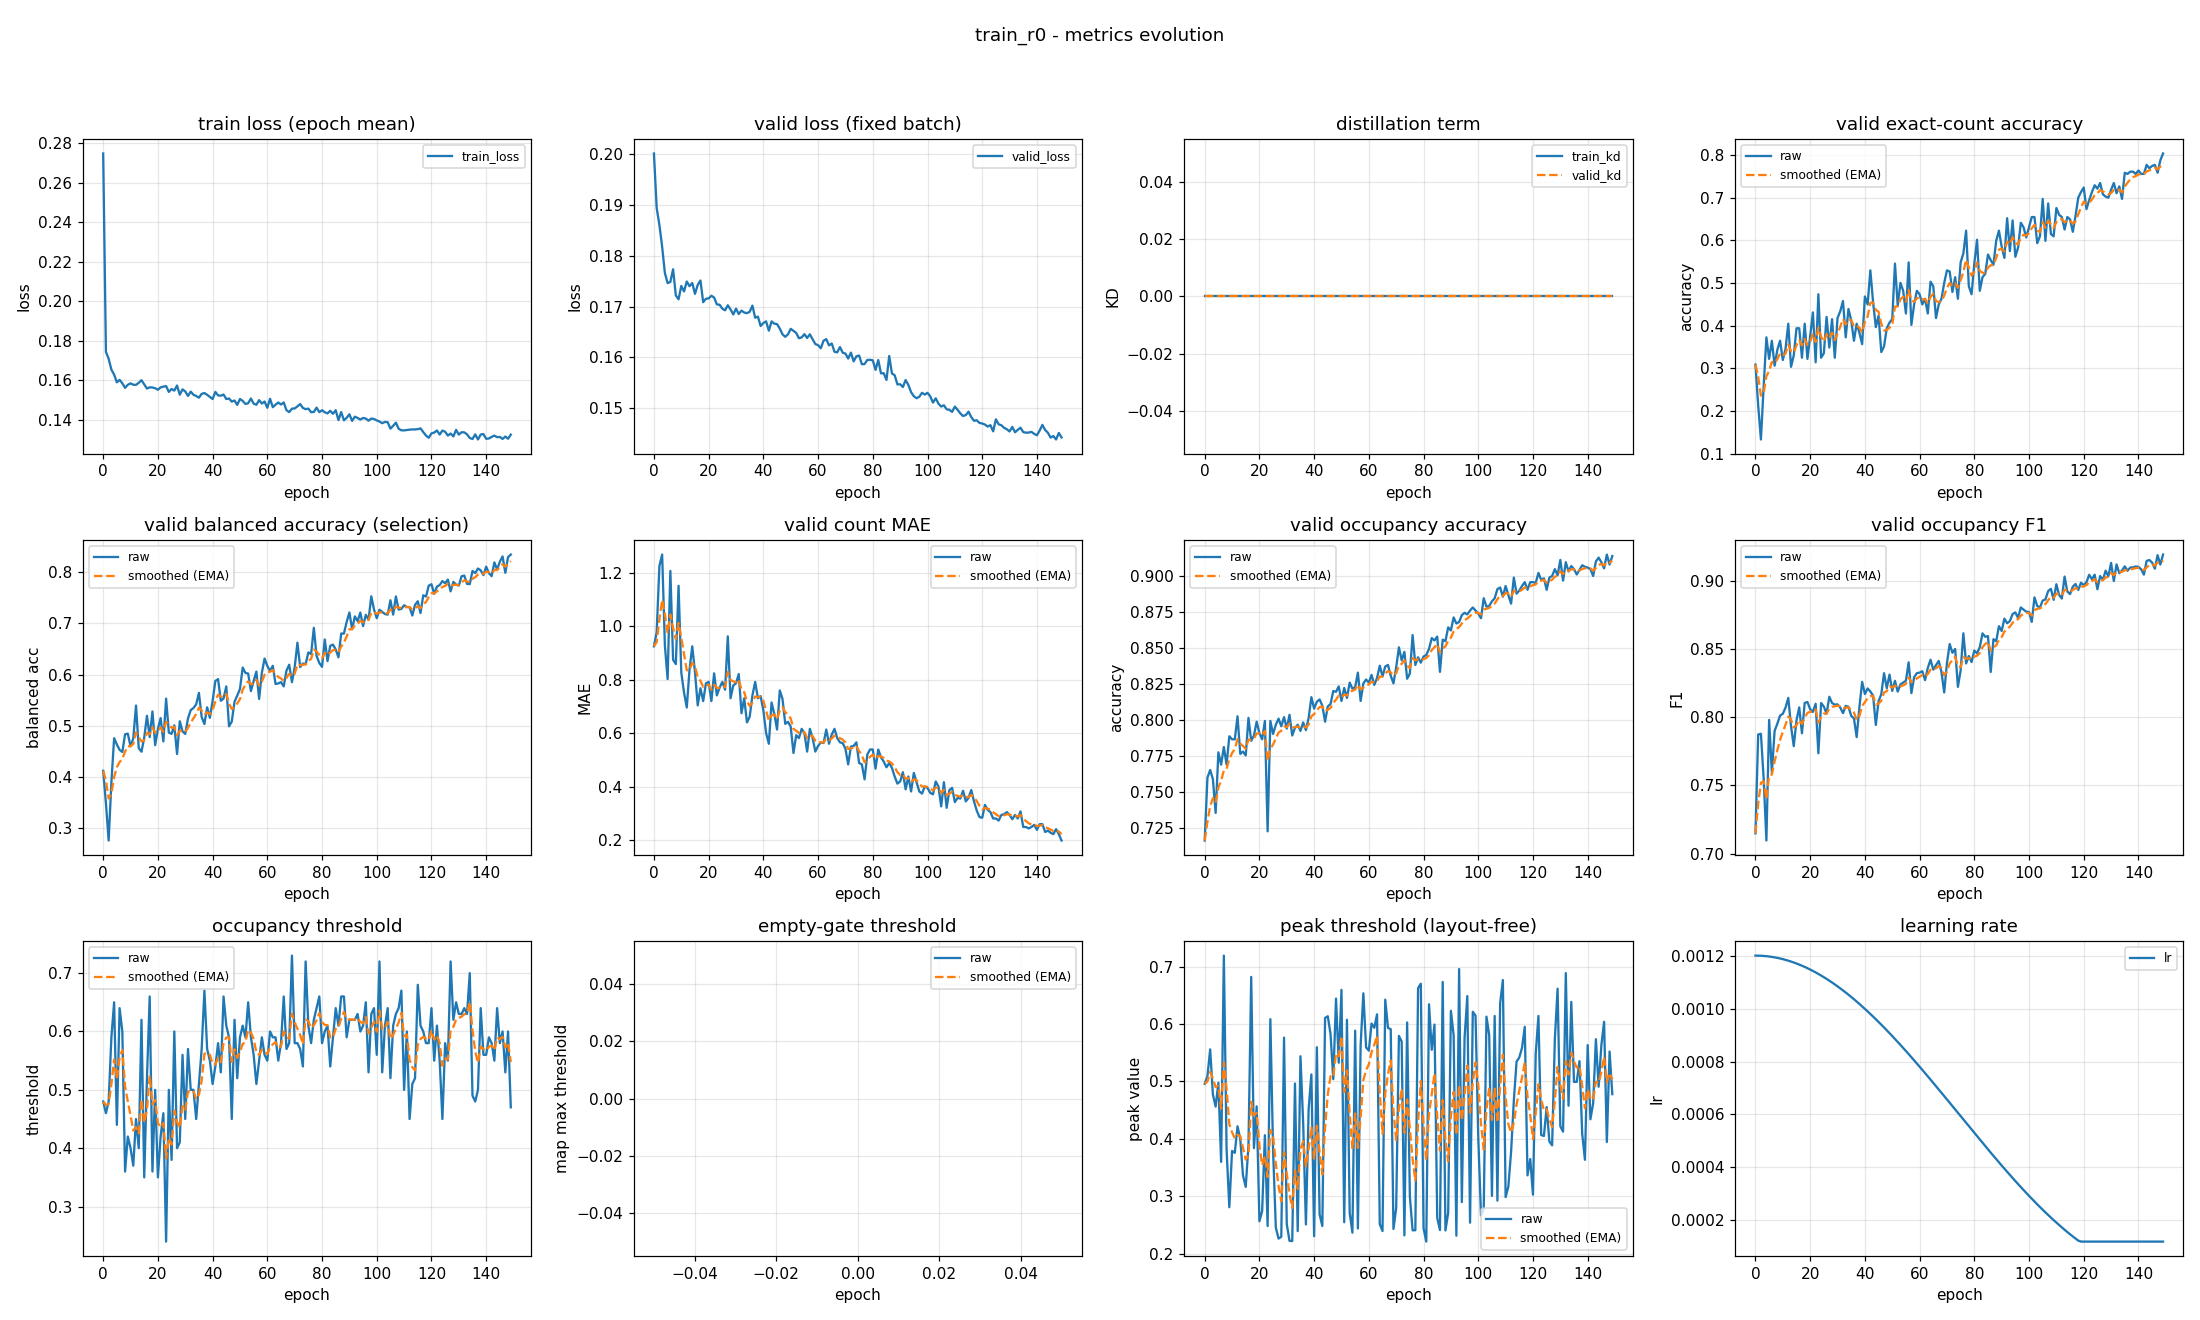

The data file committed next to this chart (first rows):
epoch, train_loss, valid_loss, train_kd, valid_kd, valid_accuracy, valid_accuracy_smoothed, valid_balanced_accuracy, valid_balanced_accuracy_smoothed, valid_mae, valid_mae_smoothed, valid_occupancy_accuracy, valid_occupancy_accuracy_smoothed, valid_occupancy_f1, valid_occupancy_f1_smoothed, valid_occupancy_threshold, valid_occupancy_threshold_smoothed, valid_empty_threshold, valid_empty_threshold_smoothed, valid_peak_threshold, valid_peak_threshold_smoothed, learning_rate
0, 0.2749, 0.2001, 0.0, 0.0, 0.3085, 0.3085, 0.4124, 0.4124, 0.9255, 0.9255, 0.7165, 0.7165, 0.7148, 0.7148, 0.48, 0.48, nan, nan, 0.4959, 0.4959, 0.0012
1, 0.1743, 0.1894, 0.0, 0.0, 0.2128, 0.2798, 0.349, 0.3934, 0.9787, 0.9415, 0.7601, 0.7296, 0.7874, 0.7366, 0.46, 0.474, nan, nan, 0.5091, 0.4999, 0.0012
2, 0.1708, 0.1861, 0.0, 0.0, 0.133, 0.2357, 0.2763, 0.3583, 1.226, 1.027, 0.7654, 0.7403, 0.7879, 0.752, 0.48, 0.4758, nan, nan, 0.5558, 0.5166, 0.001199
3, 0.1653, 0.1818, 0.0, 0.0, 0.258, 0.2424, 0.3904, 0.3679, 1.269, 1.099, 0.759, 0.7459, 0.755, 0.7529, 0.59, 0.5101, nan, nan, 0.4772, 0.5048, 0.001199
4, 0.1628, 0.1766, 0.0, 0.0, 0.3723, 0.2814, 0.4762, 0.4004, 0.9282, 1.048, 0.7356, 0.7429, 0.7095, 0.7399, 0.65, 0.552, nan, nan, 0.4563, 0.4902, 0.001198
5, 0.1588, 0.1746, 0.0, 0.0, 0.3218, 0.2935, 0.4639, 0.4194, 0.8032, 0.9746, 0.7777, 0.7533, 0.7981, 0.7573, 0.44, 0.5184, nan, nan, 0.4977, 0.4925, 0.001197
6, 0.1601, 0.1749, 0.0, 0.0, 0.3644, 0.3148, 0.4533, 0.4296, 1.207, 1.044, 0.7691, 0.7581, 0.7594, 0.758, 0.64, 0.5549, nan, nan, 0.3599, 0.4527, 0.001195
7, 0.1584, 0.1773, 0.0, 0.0, 0.3059, 0.3121, 0.4491, 0.4355, 0.875, 0.9936, 0.7814, 0.7651, 0.79, 0.7676, 0.6, 0.5684, nan, nan, 0.7191, 0.5326, 0.001193
8, 0.1561, 0.1722, 0.0, 0.0, 0.3431, 0.3214, 0.4838, 0.45, 0.859, 0.9532, 0.7691, 0.7663, 0.7953, 0.7759, 0.36, 0.5059, nan, nan, 0.3817, 0.4874, 0.001191
9, 0.1576, 0.1714, 0.0, 0.0, 0.3644, 0.3343, 0.485, 0.4605, 1.152, 1.013, 0.7888, 0.773, 0.8012, 0.7835, 0.42, 0.4801, nan, nan, 0.281, 0.4254, 0.001189
10, 0.1583, 0.1741, 0.0, 0.0, 0.3191, 0.3297, 0.4604, 0.4604, 0.8271, 0.9571, 0.7867, 0.7771, 0.8026, 0.7892, 0.4, 0.4561, nan, nan, 0.379, 0.4115, 0.001187
11, 0.1576, 0.173, 0.0, 0.0, 0.3457, 0.3345, 0.4756, 0.465, 0.7527, 0.8957, 0.7867, 0.78, 0.8071, 0.7946, 0.37, 0.4303, nan, nan, 0.3757, 0.4008, 0.001184
12, 0.1576, 0.1749, 0.0, 0.0, 0.4043, 0.3555, 0.5399, 0.4874, 0.6968, 0.8361, 0.8027, 0.7868, 0.8142, 0.8005, 0.45, 0.4362, nan, nan, 0.4219, 0.4071, 0.001181
13, 0.1586, 0.174, 0.0, 0.0, 0.3032, 0.3398, 0.4566, 0.4782, 0.8378, 0.8366, 0.7766, 0.7837, 0.7935, 0.7984, 0.4, 0.4253, nan, nan, 0.3997, 0.4049, 0.001178
14, 0.1599, 0.1746, 0.0, 0.0, 0.3298, 0.3368, 0.4497, 0.4697, 0.9255, 0.8633, 0.7782, 0.7821, 0.7788, 0.7925, 0.62, 0.4837, nan, nan, 0.3361, 0.3842, 0.001174
15, 0.1578, 0.1725, 0.0, 0.0, 0.3936, 0.3538, 0.4773, 0.4719, 0.8298, 0.8532, 0.7755, 0.7801, 0.7977, 0.7941, 0.35, 0.4436, nan, nan, 0.3164, 0.3639, 0.00117
16, 0.1557, 0.1743, 0.0, 0.0, 0.3936, 0.3658, 0.5198, 0.4863, 0.7048, 0.8087, 0.8016, 0.7866, 0.8072, 0.798, 0.52, 0.4665, nan, nan, 0.3891, 0.3714, 0.001166
17, 0.1563, 0.1751, 0.0, 0.0, 0.3245, 0.3534, 0.4782, 0.4839, 0.7686, 0.7967, 0.7856, 0.7863, 0.7882, 0.7951, 0.66, 0.5246, nan, nan, 0.6819, 0.4646, 0.001162
18, 0.1562, 0.1709, 0.0, 0.0, 0.4043, 0.3686, 0.5283, 0.4972, 0.7207, 0.7739, 0.7894, 0.7872, 0.8105, 0.7997, 0.36, 0.4752, nan, nan, 0.3839, 0.4404, 0.001157
19, 0.1559, 0.1715, 0.0, 0.0, 0.3218, 0.3546, 0.4625, 0.4868, 0.7872, 0.7779, 0.7989, 0.7907, 0.8112, 0.8032, 0.5, 0.4826, nan, nan, 0.4567, 0.4453, 0.001152
20, 0.1551, 0.1716, 0.0, 0.0, 0.375, 0.3607, 0.4942, 0.489, 0.7926, 0.7823, 0.791, 0.7908, 0.8059, 0.804, 0.35, 0.4428, nan, nan, 0.2566, 0.3887, 0.001147
21, 0.1563, 0.1721, 0.0, 0.0, 0.4309, 0.3818, 0.5153, 0.4969, 0.7207, 0.7638, 0.7867, 0.7896, 0.8039, 0.804, 0.42, 0.436, nan, nan, 0.2744, 0.3544, 0.001142
22, 0.1567, 0.1718, 0.0, 0.0, 0.3138, 0.3614, 0.4698, 0.4888, 0.8245, 0.782, 0.7995, 0.7925, 0.8099, 0.8057, 0.46, 0.4432, nan, nan, 0.4064, 0.37, 0.001137
23, 0.157, 0.1704, 0.0, 0.0, 0.4734, 0.395, 0.5534, 0.5082, 0.742, 0.77, 0.7229, 0.7716, 0.7736, 0.7961, 0.24, 0.3822, nan, nan, 0.2482, 0.3335, 0.001131
24, 0.154, 0.1704, 0.0, 0.0, 0.3245, 0.3738, 0.4871, 0.5018, 0.7713, 0.7704, 0.7995, 0.78, 0.8105, 0.8004, 0.5, 0.4176, nan, nan, 0.6084, 0.4159, 0.001125
25, 0.1555, 0.1696, 0.0, 0.0, 0.3351, 0.3622, 0.4845, 0.4966, 0.7926, 0.777, 0.7904, 0.7831, 0.8078, 0.8026, 0.38, 0.4063, nan, nan, 0.3789, 0.4048, 0.001119
26, 0.1546, 0.1693, 0.0, 0.0, 0.4202, 0.3796, 0.5011, 0.498, 0.7633, 0.7729, 0.7968, 0.7872, 0.8027, 0.8026, 0.6, 0.4644, nan, nan, 0.2456, 0.3571, 0.001112
27, 0.1572, 0.1703, 0.0, 0.0, 0.3484, 0.3703, 0.4453, 0.4822, 0.9628, 0.8299, 0.8011, 0.7914, 0.815, 0.8064, 0.4, 0.4451, nan, nan, 0.2264, 0.3179, 0.001105
28, 0.1526, 0.1694, 0.0, 0.0, 0.4149, 0.3836, 0.5091, 0.4902, 0.7314, 0.8003, 0.7957, 0.7927, 0.8105, 0.8076, 0.41, 0.4346, nan, nan, 0.2295, 0.2914, 0.001098
29, 0.1553, 0.1685, 0.0, 0.0, 0.3245, 0.3659, 0.4895, 0.49, 0.7793, 0.794, 0.8021, 0.7955, 0.8092, 0.8081, 0.56, 0.4722, nan, nan, 0.5764, 0.3769, 0.001091
30, 0.1542, 0.1696, 0.0, 0.0, 0.4176, 0.3814, 0.4844, 0.4883, 0.7872, 0.792, 0.7941, 0.7951, 0.8095, 0.8085, 0.45, 0.4655, nan, nan, 0.2516, 0.3393, 0.001084
31, 0.1519, 0.1685, 0.0, 0.0, 0.4335, 0.397, 0.5149, 0.4963, 0.8218, 0.8009, 0.8037, 0.7977, 0.8071, 0.8081, 0.57, 0.4969, nan, nan, 0.2225, 0.3042, 0.001076
32, 0.1541, 0.1692, 0.0, 0.0, 0.4574, 0.4152, 0.5309, 0.5067, 0.6755, 0.7633, 0.7894, 0.7952, 0.803, 0.8066, 0.5, 0.4978, nan, nan, 0.2221, 0.2796, 0.001069
33, 0.1526, 0.1688, 0.0, 0.0, 0.3723, 0.4023, 0.535, 0.5152, 0.7314, 0.7537, 0.7947, 0.795, 0.8083, 0.8071, 0.5, 0.4985, nan, nan, 0.4963, 0.3446, 0.001061
34, 0.1519, 0.1687, 0.0, 0.0, 0.4388, 0.4133, 0.5423, 0.5233, 0.641, 0.7199, 0.7968, 0.7956, 0.8077, 0.8073, 0.45, 0.4839, nan, nan, 0.2394, 0.3131, 0.001052
35, 0.1511, 0.169, 0.0, 0.0, 0.4122, 0.413, 0.5646, 0.5357, 0.6622, 0.7026, 0.7926, 0.7947, 0.801, 0.8054, 0.51, 0.4917, nan, nan, 0.5438, 0.3823, 0.001044
36, 0.153, 0.1702, 0.0, 0.0, 0.3644, 0.3984, 0.5175, 0.5302, 0.742, 0.7144, 0.7984, 0.7958, 0.7992, 0.8035, 0.57, 0.5152, nan, nan, 0.4273, 0.3958, 0.001035
37, 0.1534, 0.1678, 0.0, 0.0, 0.4043, 0.4001, 0.5037, 0.5223, 0.7926, 0.7379, 0.7931, 0.795, 0.7854, 0.7981, 0.67, 0.5617, nan, nan, 0.2509, 0.3523, 0.001026
38, 0.1525, 0.168, 0.0, 0.0, 0.383, 0.395, 0.5364, 0.5265, 0.7314, 0.7359, 0.8016, 0.797, 0.8074, 0.8009, 0.57, 0.5642, nan, nan, 0.4521, 0.3823, 0.001018
39, 0.1514, 0.1662, 0.0, 0.0, 0.3564, 0.3834, 0.5159, 0.5233, 0.7394, 0.737, 0.816, 0.8027, 0.826, 0.8084, 0.55, 0.5599, nan, nan, 0.5122, 0.4212, 0.001008
40, 0.1504, 0.1668, 0.0, 0.0, 0.4681, 0.4088, 0.5486, 0.5309, 0.6862, 0.7217, 0.808, 0.8043, 0.817, 0.811, 0.51, 0.5449, nan, nan, 0.2305, 0.364, 0.000999
41, 0.154, 0.1671, 0.0, 0.0, 0.4495, 0.421, 0.5879, 0.548, 0.6011, 0.6855, 0.8128, 0.8068, 0.8211, 0.814, 0.54, 0.5435, nan, nan, 0.5595, 0.4227, 0.0009894
42, 0.1522, 0.1653, 0.0, 0.0, 0.5293, 0.4535, 0.5914, 0.561, 0.5612, 0.6482, 0.8144, 0.8091, 0.8189, 0.8155, 0.58, 0.5544, nan, nan, 0.2684, 0.3764, 0.0009797
43, 0.1521, 0.1671, 0.0, 0.0, 0.4548, 0.4539, 0.5491, 0.5575, 0.7154, 0.6684, 0.8101, 0.8094, 0.8159, 0.8156, 0.53, 0.5471, nan, nan, 0.2483, 0.338, 0.0009698
44, 0.1527, 0.1666, 0.0, 0.0, 0.3963, 0.4366, 0.5536, 0.5563, 0.6729, 0.6697, 0.7989, 0.8062, 0.7943, 0.8092, 0.66, 0.581, nan, nan, 0.6106, 0.4198, 0.0009598
45, 0.1504, 0.1666, 0.0, 0.0, 0.4229, 0.4325, 0.5772, 0.5626, 0.6144, 0.6531, 0.8096, 0.8072, 0.8118, 0.81, 0.61, 0.5897, nan, nan, 0.6135, 0.4779, 0.0009496
46, 0.1506, 0.1657, 0.0, 0.0, 0.3378, 0.4041, 0.4993, 0.5436, 0.7606, 0.6854, 0.8112, 0.8084, 0.8169, 0.8121, 0.59, 0.5898, nan, nan, 0.5825, 0.5093, 0.0009392
47, 0.1491, 0.1645, 0.0, 0.0, 0.3511, 0.3882, 0.5085, 0.5331, 0.7287, 0.6984, 0.8202, 0.812, 0.8323, 0.8182, 0.45, 0.5478, nan, nan, 0.504, 0.5077, 0.0009287
48, 0.1496, 0.1641, 0.0, 0.0, 0.3936, 0.3898, 0.547, 0.5372, 0.6356, 0.6796, 0.8197, 0.8143, 0.8213, 0.8191, 0.62, 0.5695, nan, nan, 0.6443, 0.5487, 0.0009181
49, 0.1474, 0.1645, 0.0, 0.0, 0.4069, 0.3949, 0.5592, 0.5438, 0.6436, 0.6688, 0.8234, 0.817, 0.8313, 0.8228, 0.52, 0.5546, nan, nan, 0.5326, 0.5439, 0.0009073
50, 0.1504, 0.1656, 0.0, 0.0, 0.4149, 0.4009, 0.5722, 0.5524, 0.625, 0.6556, 0.8133, 0.8159, 0.8194, 0.8217, 0.59, 0.5652, nan, nan, 0.6595, 0.5785, 0.0008963
51, 0.1494, 0.1652, 0.0, 0.0, 0.5452, 0.4442, 0.614, 0.5709, 0.5266, 0.6169, 0.8223, 0.8178, 0.8268, 0.8232, 0.61, 0.5787, nan, nan, 0.2549, 0.4814, 0.0008853
52, 0.1479, 0.1648, 0.0, 0.0, 0.4468, 0.445, 0.6035, 0.5806, 0.5931, 0.6098, 0.8154, 0.8171, 0.8188, 0.8219, 0.59, 0.5821, nan, nan, 0.6074, 0.5192, 0.0008741
53, 0.1483, 0.1638, 0.0, 0.0, 0.5, 0.4615, 0.6023, 0.5872, 0.5824, 0.6016, 0.8261, 0.8198, 0.8241, 0.8226, 0.65, 0.6025, nan, nan, 0.2711, 0.4448, 0.0008628
54, 0.1506, 0.1639, 0.0, 0.0, 0.4814, 0.4675, 0.568, 0.5814, 0.617, 0.6062, 0.8218, 0.8204, 0.8254, 0.8234, 0.59, 0.5987, nan, nan, 0.2367, 0.3823, 0.0008513
55, 0.148, 0.1646, 0.0, 0.0, 0.4282, 0.4557, 0.5878, 0.5833, 0.6011, 0.6047, 0.8229, 0.8211, 0.8268, 0.8244, 0.56, 0.5871, nan, nan, 0.5884, 0.4442, 0.0008398
56, 0.1475, 0.1638, 0.0, 0.0, 0.5479, 0.4833, 0.6061, 0.5902, 0.5319, 0.5828, 0.833, 0.8247, 0.8403, 0.8292, 0.51, 0.564, nan, nan, 0.244, 0.3841, 0.0008281
57, 0.1498, 0.1646, 0.0, 0.0, 0.4016, 0.4588, 0.5528, 0.579, 0.617, 0.5931, 0.8133, 0.8213, 0.8177, 0.8257, 0.55, 0.5598, nan, nan, 0.5632, 0.4378, 0.0008164
58, 0.1481, 0.1636, 0.0, 0.0, 0.4495, 0.456, 0.6036, 0.5864, 0.5824, 0.5899, 0.8255, 0.8226, 0.8293, 0.8268, 0.59, 0.5688, nan, nan, 0.6534, 0.5025, 0.0008046
59, 0.1491, 0.1626, 0.0, 0.0, 0.4814, 0.4636, 0.6316, 0.5999, 0.5319, 0.5725, 0.8282, 0.8242, 0.8324, 0.8285, 0.56, 0.5662, nan, nan, 0.5592, 0.5195, 0.0007926
... 90 more rows
